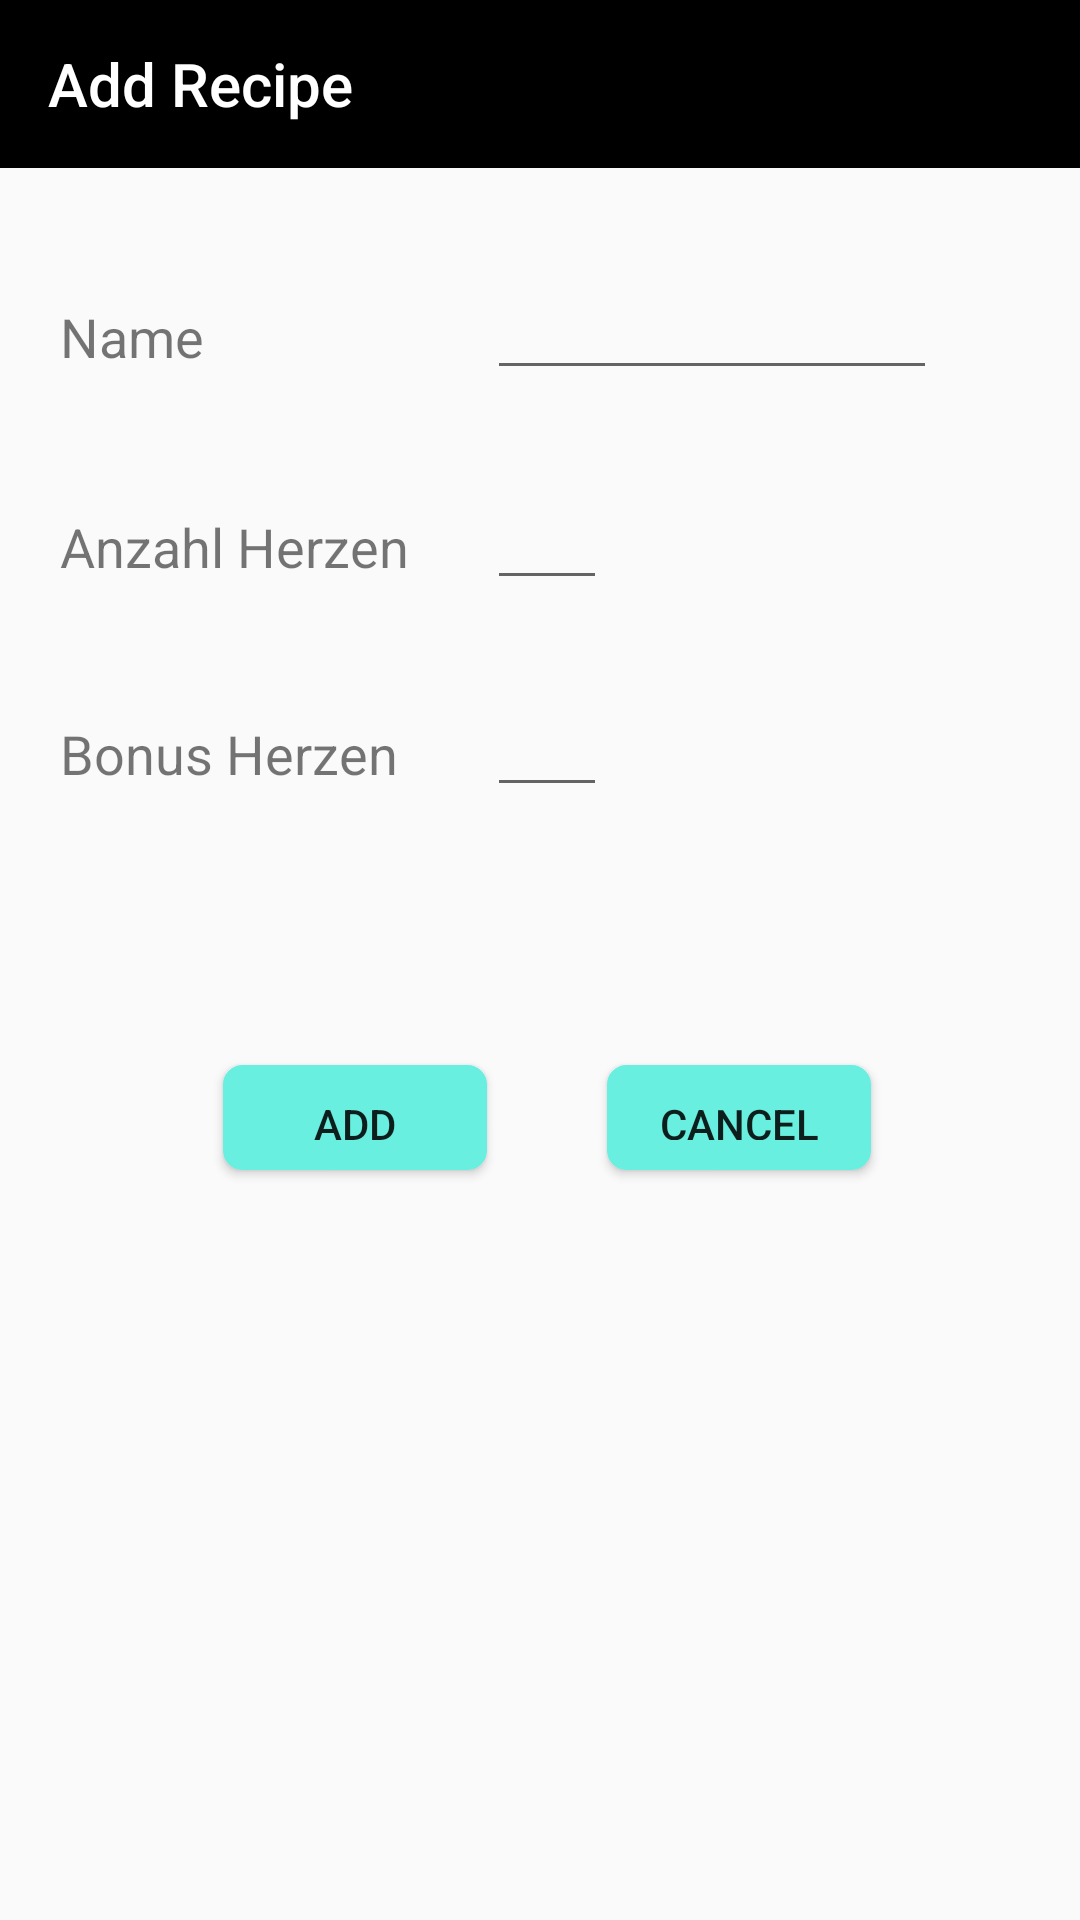

Reconstruct the res/layout file that produces this screen, plus the resources it refers to.
<!-- AndroidManifest.xml: application theme AppTheme -->
<!-- res/layout/add_recipe.xml -->
<?xml version="1.0" encoding="utf-8"?>
<RelativeLayout
    xmlns:android="http://schemas.android.com/apk/res/android"
    xmlns:tools="http://schemas.android.com/tools"
    android:layout_width="match_parent"
    android:layout_height="match_parent"
    tools:context=".ShowRecipe">

    <android.support.v7.widget.Toolbar xmlns:android="http://schemas.android.com/apk/res/android"
        xmlns:app="http://schemas.android.com/apk/res-auto"
        xmlns:tools="http://schemas.android.com/tools"
        android:id="@+id/ToolAddRec"
        android:layout_width="match_parent"
        android:layout_height="wrap_content"
        android:layout_alignParentTop="true"
        android:background="@android:color/background_dark"
        android:minHeight="?attr/actionBarSize"
        android:theme="@style/toolbarstyle"
        app:title="Add Recipe" />

    <TextView
        android:id="@+id/RecName"
        android:layout_width="96dp"
        android:layout_height="30dp"
        android:layout_marginLeft="20dp"
        android:layout_marginStart="20dp"
        android:text="Name"
        android:textAlignment="viewStart"
        android:textSize="18sp"
        android:layout_alignTop="@+id/editText_RecName"
        android:layout_alignParentLeft="true"
        android:layout_alignParentStart="true" />

    <EditText
        android:id="@+id/editText_RecName"
        android:layout_width="150dp"
        android:layout_height="30dp"
        android:layout_marginLeft="26dp"
        android:layout_marginStart="26dp"
        android:layout_marginTop="44dp"
        android:textSize="18sp"
        android:layout_below="@+id/ToolAddRec"
        android:layout_toRightOf="@+id/Hearts"
        android:layout_toEndOf="@+id/Hearts" />

    <TextView
        android:id="@+id/Hearts"
        android:layout_width="wrap_content"
        android:layout_height="30dp"
        android:layout_alignLeft="@+id/RecName"
        android:layout_alignStart="@+id/RecName"
        android:layout_below="@+id/RecName"
        android:layout_marginTop="40dp"
        android:text="Anzahl Herzen"
        android:textAlignment="viewStart"
        android:textSize="18sp" />

    <TextView
        android:id="@+id/textView4"
        android:layout_width="wrap_content"
        android:layout_height="30dp"
        android:layout_alignLeft="@+id/Hearts"
        android:layout_alignStart="@+id/Hearts"
        android:layout_below="@+id/Hearts"
        android:layout_marginTop="39dp"
        android:text="Bonus Herzen"
        android:textAlignment="viewStart"
        android:textSize="18sp" />

    <EditText
        android:id="@+id/editText_Extra"
        android:layout_width="40dp"
        android:layout_height="30dp"
        android:inputType="number"
        android:textSize="18sp"
        android:layout_alignTop="@+id/textView4"
        android:layout_alignLeft="@+id/editText_RecName"
        android:layout_alignStart="@+id/editText_RecName" />

    <EditText
        android:id="@+id/editText_Heal"
        android:layout_width="40dp"
        android:layout_height="30dp"
        android:inputType="number"
        android:textSize="18sp"
        android:layout_alignTop="@+id/Hearts"
        android:layout_alignLeft="@+id/editText_Extra"
        android:layout_alignStart="@+id/editText_Extra" />

    <Button
        android:id="@+id/Add_Recipe"
        android:layout_width="wrap_content"
        android:layout_height="35dp"
        android:layout_below="@+id/textView4"
        android:layout_marginTop="86dp"
        android:layout_toLeftOf="@+id/editText_Extra"
        android:layout_toStartOf="@+id/editText_Extra"
        android:background="@drawable/light_blue_button"
        android:text="Add" />

    <Button
        android:id="@+id/Cancel"
        android:layout_width="wrap_content"
        android:layout_height="35dp"
        android:layout_alignBottom="@+id/Add_Recipe"
        android:layout_toEndOf="@+id/editText_Extra"
        android:layout_toRightOf="@+id/editText_Extra"
        android:background="@drawable/light_blue_button"
        android:text="Cancel" />


</RelativeLayout>
<!-- resources referenced by this layout -->
<resources>
  <!-- drawable light_blue_button (drawable) -->
  <?xml version="1.0" encoding="utf-8" ?>
  <selector xmlns:android="http://schemas.android.com/apk/res/android">
      <item>
          <shape>
              <gradient
                  android:startColor="@color/colorButtonSearch"
                  android:endColor="@color/colorButtonSearch"
                  android:angle="270" />
              <stroke
                  android:width="1dp"
                  android:color="@color/colorButtonSearch" />
              <corners
                  android:radius="6dp" />
              <padding
                  android:left="10dp"
                  android:top="10dp"
                  android:right="10dp"
                  android:bottom="10dp" />
          </shape>
      </item>
  </selector>
  <style name="toolbarstyle" parent="Theme.AppCompat">
  
          <item name="popupTheme">@style/Theme.AppCompat.Light</item>
  
      </style>
  <style name="AppTheme" parent="Theme.AppCompat.Light.NoActionBar">
          
          <item name="colorPrimary">#ff11afe5</item>
          <item name="colorPrimaryDark">#ff125c84</item>
          <item name="colorAccent">#ff11c4ff</item>
      </style>
  <color name="colorButtonSearch">#68efdf</color>
</resources>
